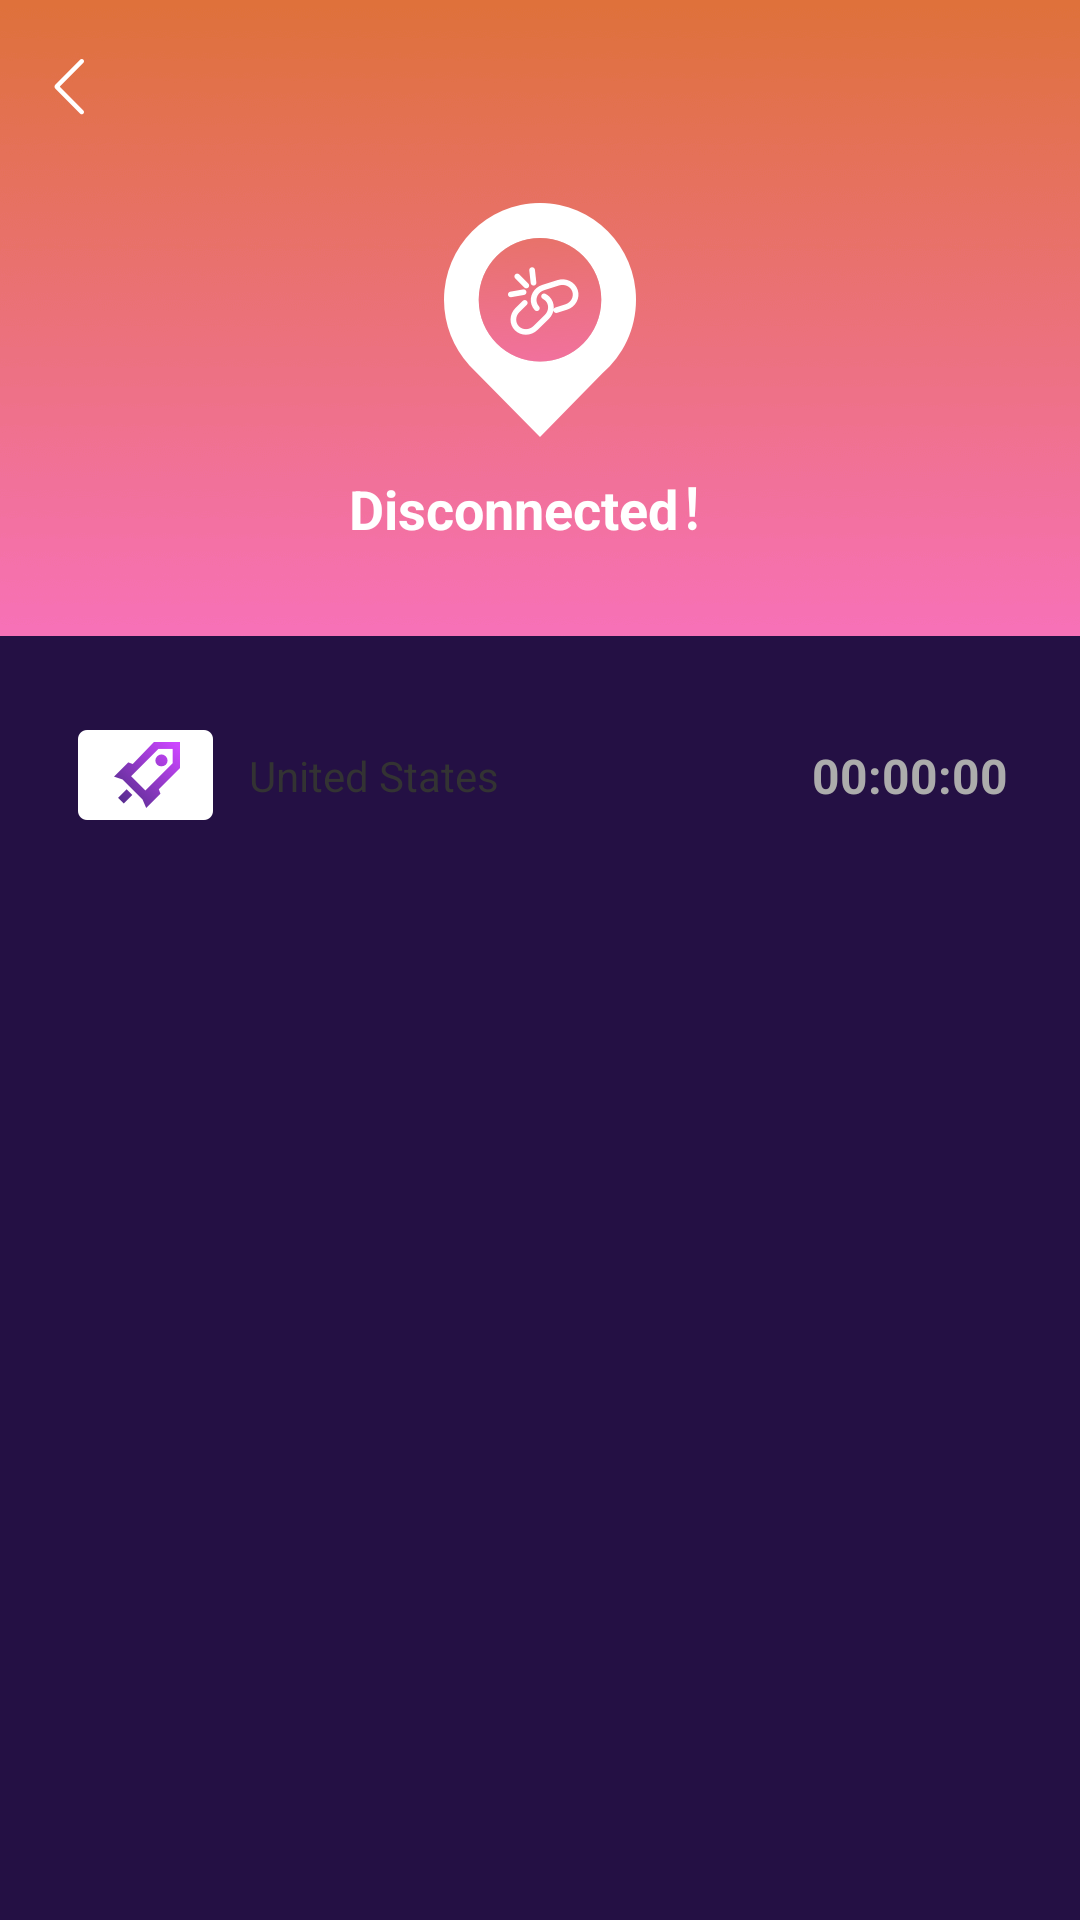

The Android layout XML behind this screen, and the referenced resources:
<!-- AndroidManifest.xml: application theme Theme.Map -->
<!-- res/layout/layout_connect_result.xml -->
<?xml version="1.0" encoding="utf-8"?>
<androidx.constraintlayout.widget.ConstraintLayout xmlns:android="http://schemas.android.com/apk/res/android"
    android:id="@+id/root_layout"
    android:layout_width="match_parent"
    android:layout_height="match_parent"
    xmlns:app="http://schemas.android.com/apk/res-auto"
    android:background="@drawable/bg_connect_result_selector">
    <View
        android:id="@+id/top_view"
        android:layout_width="match_parent"
        android:layout_height="0.5dp"
        app:layout_constraintTop_toTopOf="parent"/>
    <androidx.appcompat.widget.AppCompatImageView
        android:id="@+id/iv_back"
        android:layout_width="24dp"
        android:layout_height="24dp"
        android:layout_margin="16dp"
        android:src="@drawable/icon_back"
        app:layout_constraintLeft_toLeftOf="parent"
        app:layout_constraintTop_toBottomOf="@id/top_view"/>
    <androidx.appcompat.widget.AppCompatImageView
        android:id="@+id/iv_connect_status"
        android:layout_width="64dp"
        android:layout_height="78dp"
        android:layout_marginTop="27dp"
        app:layout_constraintLeft_toLeftOf="parent"
        app:layout_constraintRight_toRightOf="parent"
        app:layout_constraintTop_toBottomOf="@id/iv_back"
        android:src="@drawable/connect_result_logo_selector"/>
    <androidx.appcompat.widget.AppCompatTextView
        android:id="@+id/tv_connect_status_text"
        android:layout_width="wrap_content"
        android:layout_height="wrap_content"
        android:textSize="18sp"
        android:textStyle="bold"
        android:text="Disconnected！"
        android:layout_marginTop="10dp"
        android:textColor="@color/white"
        app:layout_constraintLeft_toLeftOf="parent"
        app:layout_constraintRight_toRightOf="parent"
        app:layout_constraintTop_toBottomOf="@id/iv_connect_status"/>
    <View
        android:id="@+id/bottom_view"
        android:layout_width="match_parent"
        android:layout_height="0dp"
        android:background="#241044"
        android:layout_marginTop="30dp"
        app:layout_constraintBottom_toBottomOf="parent"
        app:layout_constraintTop_toBottomOf="@id/tv_connect_status_text"/>
    <androidx.appcompat.widget.LinearLayoutCompat
        android:layout_width="match_parent"
        android:layout_height="69dp"
        android:layout_margin="12dp"
        android:gravity="center_vertical"
        android:background="@drawable/bg_ffffff_8dp_solid"
        app:layout_constraintTop_toTopOf="@id/bottom_view">
        <androidx.appcompat.widget.AppCompatImageView
            android:id="@+id/iv_server_flag"
            android:layout_width="45dp"
            android:layout_height="30dp"
            android:layout_marginLeft="14dp"
            android:src="@drawable/icon_flag_default"/>
        <androidx.appcompat.widget.AppCompatTextView
            android:id="@+id/tv_server_name"
            android:layout_width="0dp"
            android:layout_height="wrap_content"
            android:layout_weight="1"
            android:textSize="14sp"
            android:ellipsize="end"
            android:singleLine="true"
            android:text="United States"
            android:layout_marginLeft="12dp"
            android:textColor="@color/color_333333"
            />
        <androidx.appcompat.widget.AppCompatTextView
            android:id="@+id/tv_connect_time"
            android:layout_width="wrap_content"
            android:layout_height="wrap_content"
            android:textSize="16sp"
            android:text="00:00:00"
            android:textStyle="bold"
            android:layout_marginRight="12dp"
            android:textColor="@drawable/connect_result_text_color_selector"
            />
    </androidx.appcompat.widget.LinearLayoutCompat>
</androidx.constraintlayout.widget.ConstraintLayout>
<!-- resources referenced by this layout -->
<resources>
  <color name="color_333333">#333333</color>
  <color name="white">#FFFFFFFF</color>
  <!-- drawable bg_connect_result_selector (drawable) -->
  <?xml version="1.0" encoding="utf-8"?>
  <selector xmlns:android="http://schemas.android.com/apk/res/android">
      <item android:drawable="@drawable/bg_connect_success" android:state_selected="true"/>
      <item android:drawable="@drawable/bg_connect_fail" android:state_selected="false"/>
  </selector>
  <!-- drawable connect_result_logo_selector (drawable) -->
  <?xml version="1.0" encoding="utf-8"?>
  <selector xmlns:android="http://schemas.android.com/apk/res/android">
      <item android:drawable="@drawable/icon_connect_result_success" android:state_selected="true"/>
      <item android:drawable="@drawable/icon_connect_result_fail" android:state_selected="false"/>
  </selector>
  <!-- drawable connect_result_text_color_selector (drawable) -->
  <?xml version="1.0" encoding="utf-8"?>
  <selector xmlns:android="http://schemas.android.com/apk/res/android">
      <item android:color="@color/color_34a965" android:state_selected="true"/>
      <item android:color="@color/color_acacac" android:state_selected="false"/>
  </selector>
  <!-- drawable icon_back: png bitmap (drawable-xxhdpi, 1200 bytes) -->
  <!-- drawable icon_flag_default: png bitmap (drawable-xxhdpi, 4535 bytes) -->
  <style name="Theme.Map" parent="Theme.MaterialComponents.DayNight.NoActionBar">
          <item name="android:statusBarColor">@android:color/transparent</item>
          <item name="android:windowLightStatusBar">true</item>
      </style>
  <!-- drawable bg_connect_success: png bitmap (drawable-xxhdpi, 9683 bytes) -->
  <!-- drawable bg_connect_fail: png bitmap (drawable-xxhdpi, 14061 bytes) -->
  <!-- drawable icon_connect_result_success: png bitmap (drawable-xxhdpi, 13886 bytes) -->
  <!-- drawable icon_connect_result_fail: png bitmap (drawable-xxhdpi, 15404 bytes) -->
  <color name="color_34a965">#34A965</color>
  <color name="color_acacac">#ACACAC</color>
</resources>
